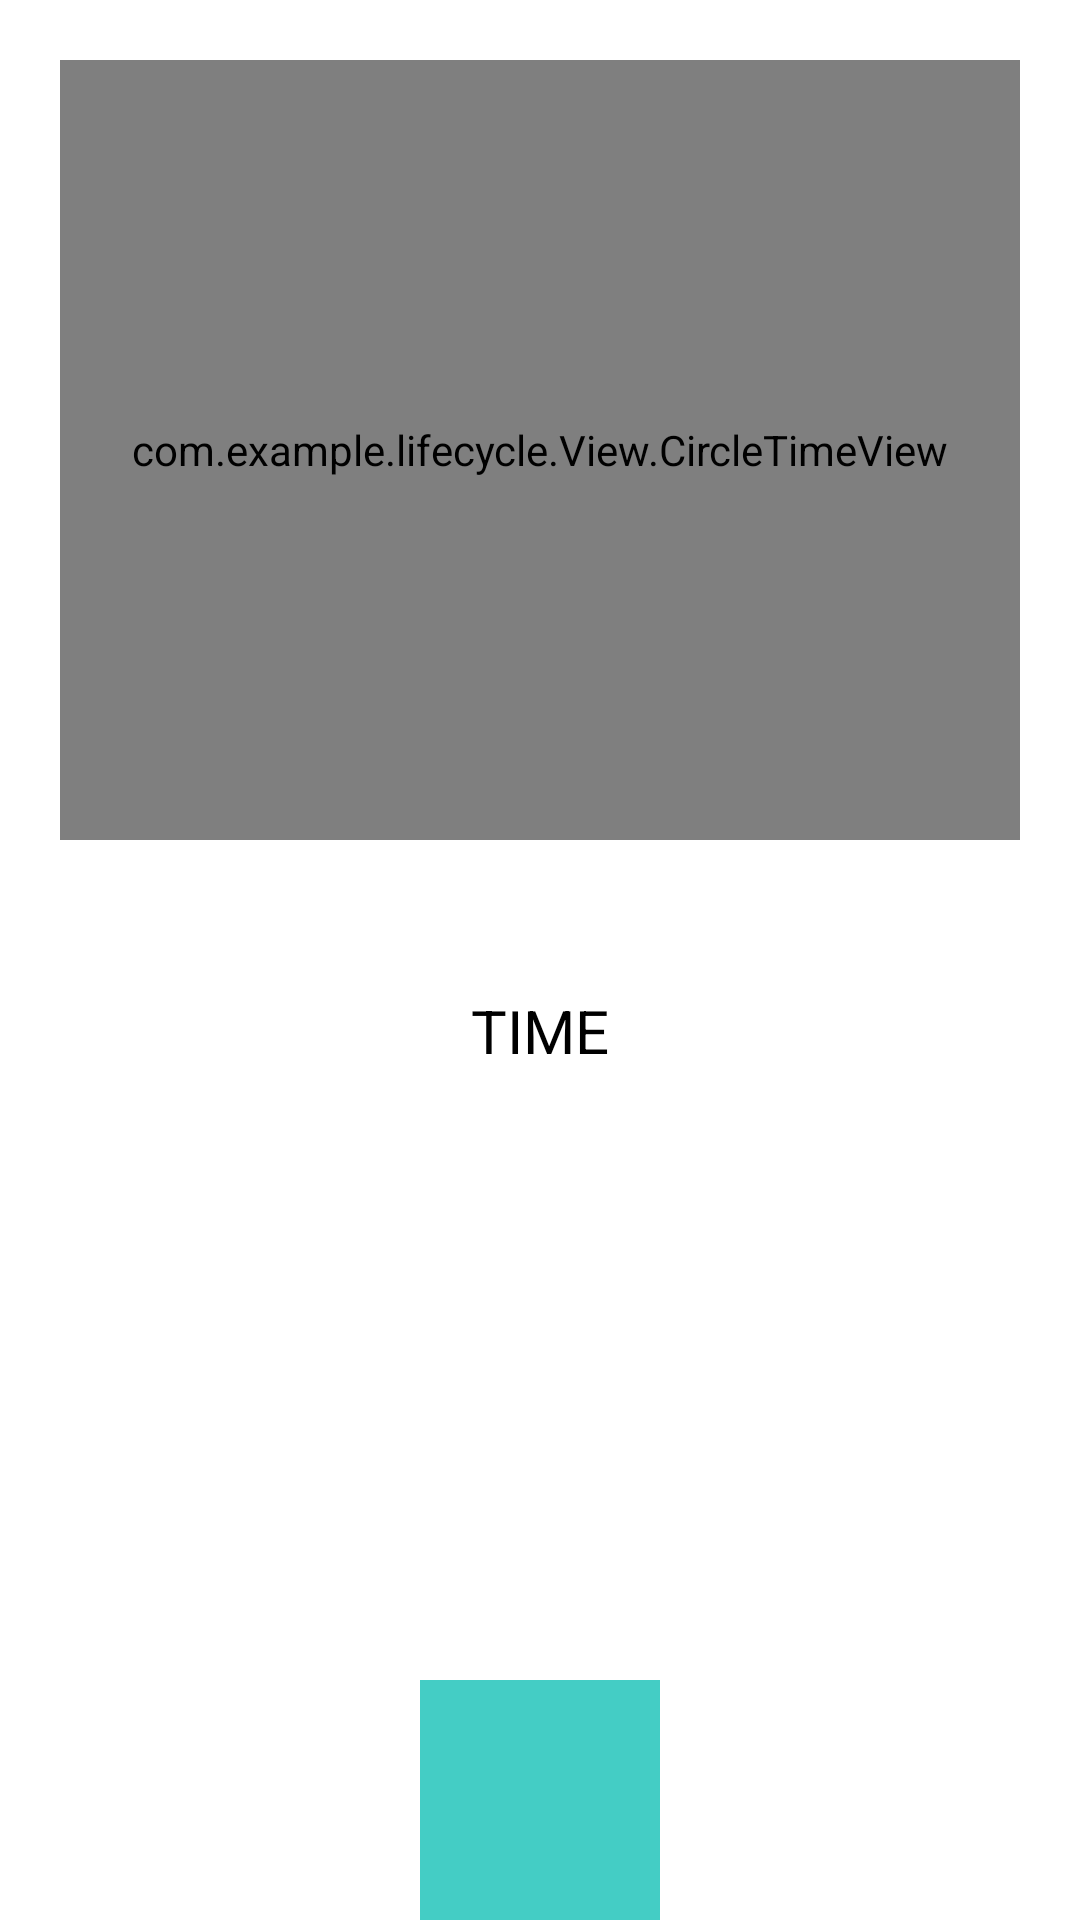

Here is an Android app screen rendered from its layout file. Give the layout XML and the strings, colors and styles it references.
<!-- AndroidManifest.xml: application theme AppTheme -->
<!-- res/layout/activity_second.xml -->
<RelativeLayout xmlns:android="http://schemas.android.com/apk/res/android"
    xmlns:tools="http://schemas.android.com/tools"
    android:id="@+id/relative_secord"
    android:layout_width="match_parent"
    android:layout_height="match_parent"
    android:background="@android:color/background_light"
    tools:context="com.example.lifecycle.counter.CounterActivity">

    <ImageButton
        android:id="@+id/work_stop"
        android:layout_width="80dip"
        android:layout_height="80dip"
        android:layout_alignParentBottom="true"
        android:layout_centerHorizontal="true"
        android:background="@color/light_blue"
        android:contentDescription="@string/app_name"
        android:scaleType="fitXY"
        android:src="@drawable/icon_begin" />

    <LinearLayout
        android:layout_width="match_parent"
        android:layout_height="wrap_content"
        android:layout_below="@+id/CircleTimeView1"
        android:layout_centerHorizontal="true"
        android:layout_marginTop="30dip"
        android:gravity="center_vertical|center_horizontal"
        android:orientation="horizontal">

        <TextView
            android:id="@+id/work_time_long"
            android:layout_width="wrap_content"
            android:layout_height="wrap_content"
            android:gravity="center_vertical"
            android:text="TIME"
            android:textColor="@android:color/black"
            android:textSize="20sp" />
    </LinearLayout>

    <com.example.lifecycle.View.CircleTimeView
        android:id="@+id/CircleTimeView1"
        android:layout_width="match_parent"
        android:layout_height="260dip"
        android:layout_alignParentTop="true"
        android:layout_centerHorizontal="true"
        android:layout_margin="20dip"
        android:layout_marginStart="20dip"
        android:layout_marginLeft="20dip"
        android:layout_marginTop="20dip"
        android:layout_marginEnd="20dip"
        android:layout_marginRight="20dip"
        android:layout_marginBottom="20dip" />

</RelativeLayout>
<!-- resources referenced by this layout -->
<resources>
  <color name="light_blue">#44CDC5</color>
  <string name="app_name">LifeCycleTest</string>
  <style name="AppTheme" parent="Theme.AppCompat.Light.DarkActionBar">
          <item name="colorPrimary">@color/colorPrimary</item>
          <item name="colorPrimaryDark">@color/colorPrimaryDark</item>
          <item name="colorAccent">@color/light_gray</item>
      </style>
  <color name="colorPrimary">#3F51B5</color>
  <color name="colorPrimaryDark">#303F9F</color>
  <color name="light_gray">#D3D3D3</color>
</resources>
